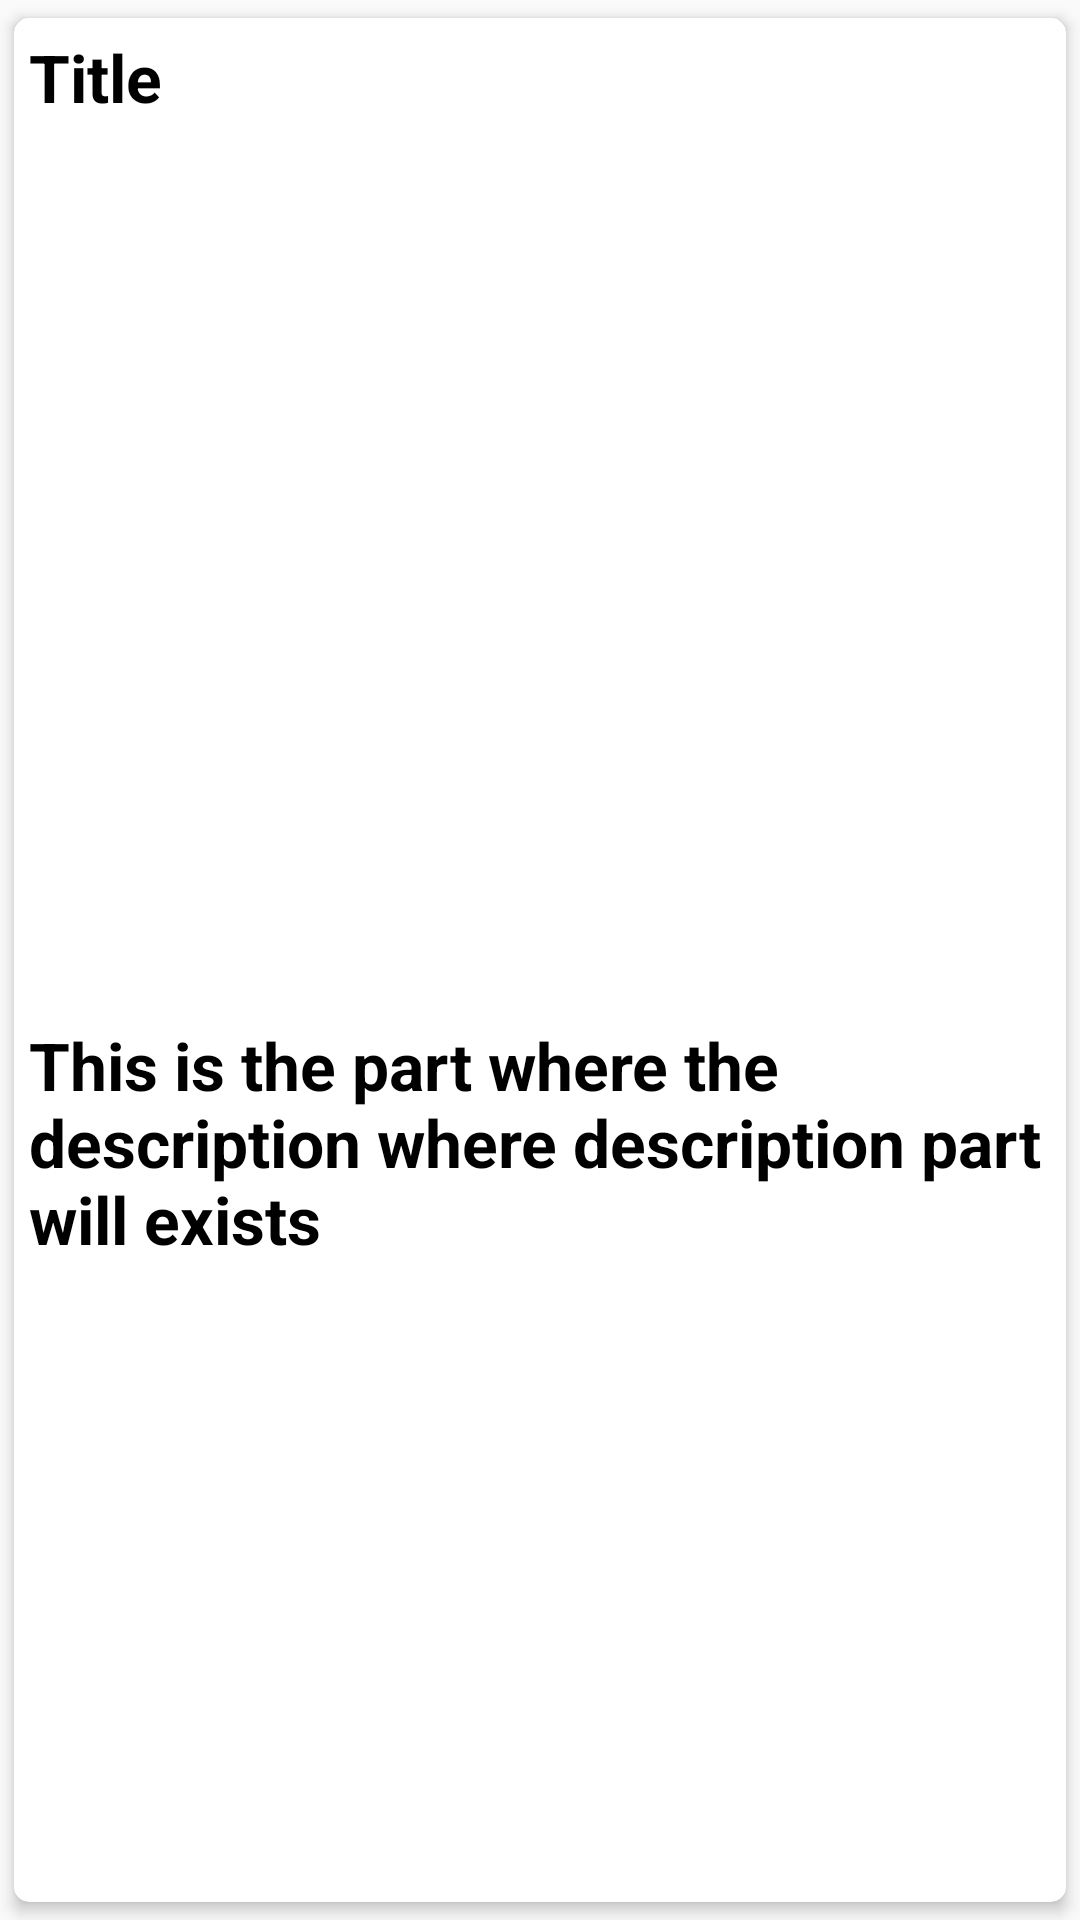

Layout XML and referenced resources for this Android screen:
<!-- AndroidManifest.xml: application theme AppTheme -->
<!-- res/layout/row.xml -->
<?xml version="1.0" encoding="utf-8"?>
<androidx.cardview.widget.CardView xmlns:android="http://schemas.android.com/apk/res/android"
    xmlns:app="http://schemas.android.com/apk/res-auto"
    android:orientation="vertical"
    android:layout_width="match_parent"
    android:background="#fff"
    android:id="@+id/recycler"
    app:cardCornerRadius="5dp"
    app:cardElevation="3dp"
    android:layout_height="match_parent"
    app:contentPadding="5dp"
    app:cardUseCompatPadding="true"
    >

    <LinearLayout
        android:layout_width="match_parent"
        android:layout_height="wrap_content"
        android:orientation="vertical">
        <TextView
            android:layout_width="match_parent"
            android:layout_height="wrap_content"
            android:id="@+id/rTextView"
            android:text="Title"
            android:textColor="#000"
            android:textSize="22sp"
            android:textStyle="bold" />
        <ImageView
            android:id="@+id/rImageView"
            android:layout_width="match_parent"
            android:layout_height="300dp"
            android:scaleType="centerCrop"
            android:background="@drawable/loading"

            android:adjustViewBounds="true" />

        <TextView
            android:layout_width="match_parent"
            android:layout_height="wrap_content"
            android:id="@+id/rDescriptionView"
            android:text="This is the part where the description where description part will exists"
            android:textColor="#000"
            android:textSize="22sp"
            android:textStyle="bold" />


    </LinearLayout>

</androidx.cardview.widget.CardView>
<!-- resources referenced by this layout -->
<resources>
  <style name="AppTheme" parent="Theme.AppCompat.Light.NoActionBar">
          
          <item name="colorPrimary">#000</item>
          <item name="colorPrimaryDark">@color/colorPrimaryDark</item>
          <item name="colorAccent">@color/colorAccent</item>
          <item name="android:windowLightStatusBar">true</item>
      </style>
  <color name="colorPrimaryDark">#1B859B</color>
  <color name="colorAccent">#D81B60</color>
</resources>
